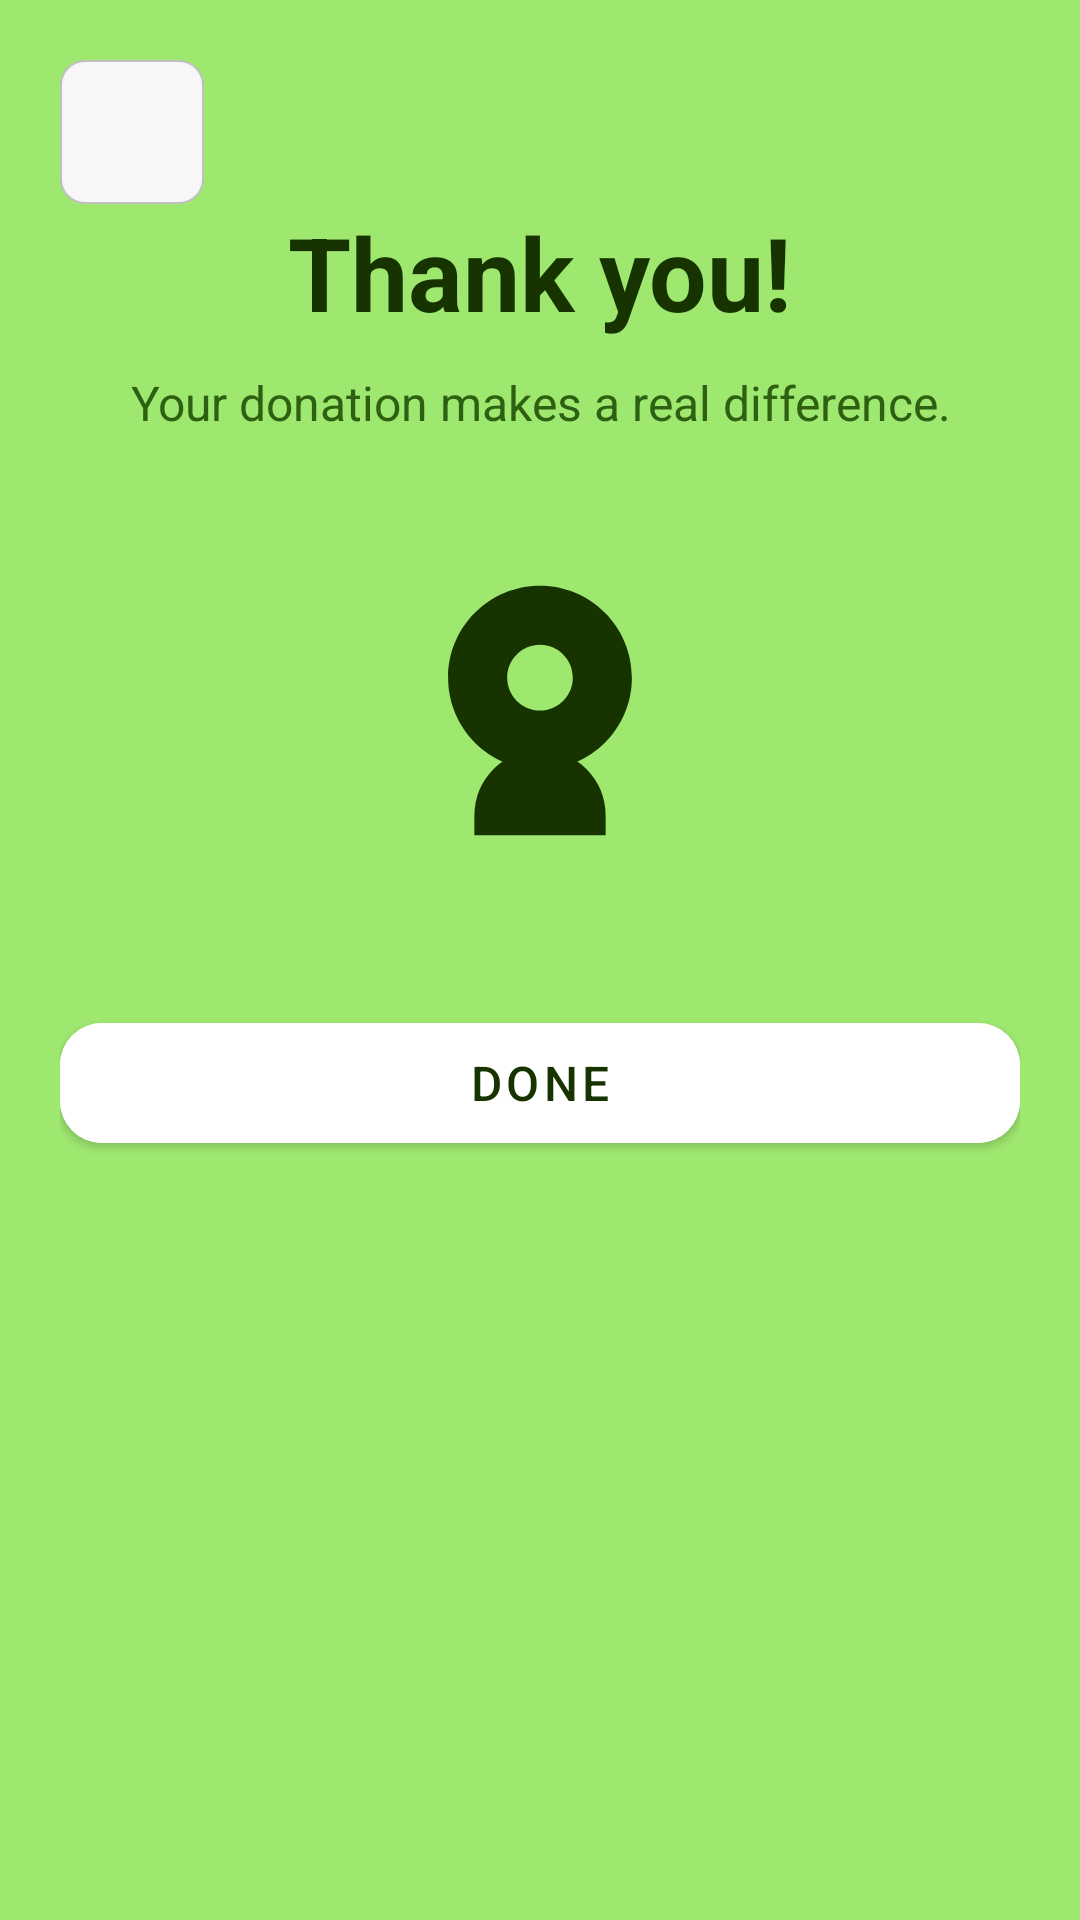

The Android layout XML behind this screen, and the referenced resources:
<!-- AndroidManifest.xml: application theme Theme.LendAHand -->
<!-- res/layout/activity_thank_you.xml -->
<?xml version="1.0" encoding="utf-8"?>
<androidx.constraintlayout.widget.ConstraintLayout xmlns:android="http://schemas.android.com/apk/res/android"
    xmlns:app="http://schemas.android.com/apk/res-auto"
    android:id="@+id/main"
    android:layout_width="match_parent"
    android:layout_height="match_parent"
    android:background="#9FE870"
    android:padding="20dp">

    <ImageButton
        android:id="@+id/btnBack"
        android:layout_width="48dp"
        android:layout_height="48dp"
        android:background="@drawable/spinfield"
        android:contentDescription="@string/back_to_profile"
        android:padding="8dp"
        android:scaleType="centerInside"
        android:src="@drawable/back_arrow"
        app:layout_constraintStart_toStartOf="parent"
        app:layout_constraintTop_toTopOf="parent" />

    <TextView
        android:id="@+id/title"
        android:layout_width="wrap_content"
        android:layout_height="wrap_content"
        android:text="Thank you!"
        android:textColor="#163300"
        android:textSize="34sp"
        android:textStyle="bold"
        app:layout_constraintEnd_toEndOf="parent"
        app:layout_constraintStart_toStartOf="parent"
        app:layout_constraintTop_toBottomOf="@id/btnBack" />

    <TextView
        android:id="@+id/subtitle"
        android:layout_width="0dp"
        android:layout_height="wrap_content"
        android:layout_marginTop="10dp"
        android:text="Your donation makes a real difference."
        android:textColor="#2d6010"
        android:textSize="16sp"
        android:gravity="center"
        app:layout_constraintTop_toBottomOf="@id/title"
        app:layout_constraintStart_toStartOf="parent"
        app:layout_constraintEnd_toEndOf="parent" />

    <ImageView
        android:id="@+id/icon"
        android:layout_width="140dp"
        android:layout_height="140dp"
        android:layout_marginTop="24dp"
        android:src="@drawable/logo"
        android:contentDescription="Thank you"
        app:layout_constraintTop_toBottomOf="@id/subtitle"
        app:layout_constraintStart_toStartOf="parent"
        app:layout_constraintEnd_toEndOf="parent" />

    <com.google.android.material.button.MaterialButton
        android:id="@+id/doneButton"
        android:layout_width="0dp"
        android:layout_height="52dp"
        android:layout_marginTop="26dp"
        android:text="Done"
        android:textColor="#163300"
        android:textSize="16sp"
        android:backgroundTint="#FFFFFF"
        app:cornerRadius="14dp"
        app:layout_constraintTop_toBottomOf="@id/icon"
        app:layout_constraintStart_toStartOf="parent"
        app:layout_constraintEnd_toEndOf="parent" />

</androidx.constraintlayout.widget.ConstraintLayout>
<!-- resources referenced by this layout -->
<resources>
  <!-- drawable logo: png bitmap (drawable, 56687 bytes) -->
  <!-- drawable spinfield (drawable) -->
  <?xml version="1.0" encoding="utf-8"?>
  <shape xmlns:android="http://schemas.android.com/apk/res/android"
      android:shape="rectangle">
      <solid android:color="#F7F7F7" />
      <corners android:radius="8dp" />
      <stroke
          android:width="0.5dp"
          android:color="#C0C0C0" />
  </shape>
  <string name="back_to_profile">back to profile</string>
  <style name="Theme.LendAHand" parent="Base.Theme.LendAHand" />
  <style name="Base.Theme.LendAHand" parent="Theme.MaterialComponents.DayNight.NoActionBar">
          <item name="colorPrimary">#9FE870</item>
          <item name="colorPrimaryVariant">#2d6010</item>
          <item name="colorOnPrimary">#163300</item>
  
          <item name="colorSecondary">#163300</item>
          <item name="colorSecondaryVariant">#2d6010</item>
          <item name="colorOnSecondary">#FFFFFF</item>
  
          <item name="android:statusBarColor">#9FE870</item>
          <item name="android:windowLightStatusBar">true</item>
      </style>
</resources>
